Run: headless pygame with SDL's dummy video driver; simulated clock (each Clock.tick advances the game by its frame time, no real sleeping); random seed 0; keys injected as events and as key.get_pressed() state; no mouse input.
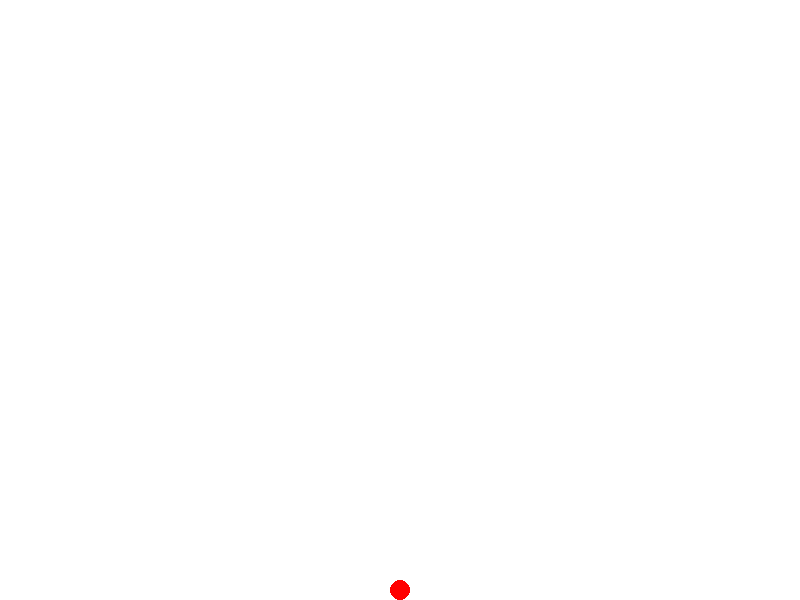
Frame 1 of 4 · flips 1–60 · no input
Frame 2 of 4 · flips 61–180 · tapped SPACE, RETURN · held RIGHT (→), D · screen unchanged from frame 1, image omitted
Frame 3 of 4 · flips 181–300 · held DOWN (↓), S · screen unchanged from frame 2, image omitted
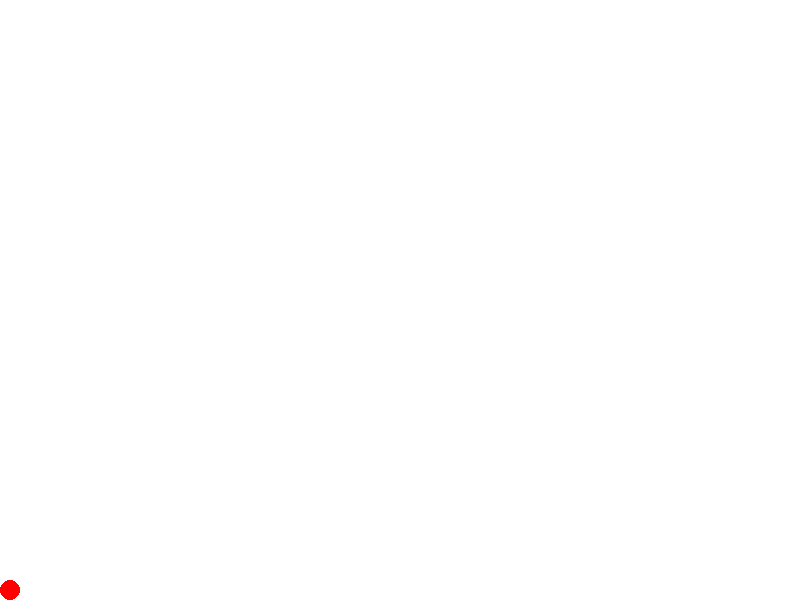
Frame 4 of 4 · flips 301–420 · held LEFT (←), A, UP (↑), W

The pygame program that drew these frames:

import pygame
import sys

# Inicializar Pygame
pygame.init()

# Configuración de la ventana
width, height = 800, 600
window = pygame.display.set_mode((width, height))
pygame.display.set_caption("Simulación de Pelota de Fútbol")

# Configuración de la pelota
ball_radius = 10
ball_color = (255, 0, 0)  # Rojo

# Posición y velocidad inicial de la pelota
ball_x, ball_y = width // 2, height - ball_radius
ball_speed_x, ball_speed_y = 0, 0

# Fuerza aplicada cuando se presiona una tecla
force = 10
gravity = 1

# Bucle principal
while True:
    for event in pygame.event.get():
        if event.type == pygame.QUIT:
            pygame.quit()
            sys.exit()

        # Manejar eventos de teclado
        elif event.type == pygame.KEYDOWN:
            if event.key == pygame.K_LEFT:
                ball_speed_x = -force
            elif event.key == pygame.K_RIGHT:
                ball_speed_x = force
            elif event.key == pygame.K_UP:
                ball_speed_y = -force

        elif event.type == pygame.KEYUP:
            # Detener la pelota cuando se suelta la tecla
            ball_speed_x, ball_speed_y = 0, 0

    # Actualizar posición de la pelota
    ball_x += ball_speed_x
    ball_y += ball_speed_y

    # Rebotar en los bordes
    if ball_x - ball_radius < 0:
        ball_x = ball_radius
        ball_speed_x = 0
    elif ball_x + ball_radius > width:
        ball_x = width - ball_radius
        ball_speed_x = 0

    # Simular la gravedad
    if ball_y + ball_radius < height:
        ball_speed_y += gravity
    else:
        ball_y = height - ball_radius
        ball_speed_y = 0

    # Limpiar la pantalla
    window.fill((255, 255, 255))  # Fondo blanco

    # Dibujar la pelota
    pygame.draw.circle(window, ball_color, (int(ball_x), int(ball_y)), ball_radius)

    # Actualizar la ventana
    pygame.display.flip()

    # Controlar la velocidad del bucle
    pygame.time.Clock().tick(30)
